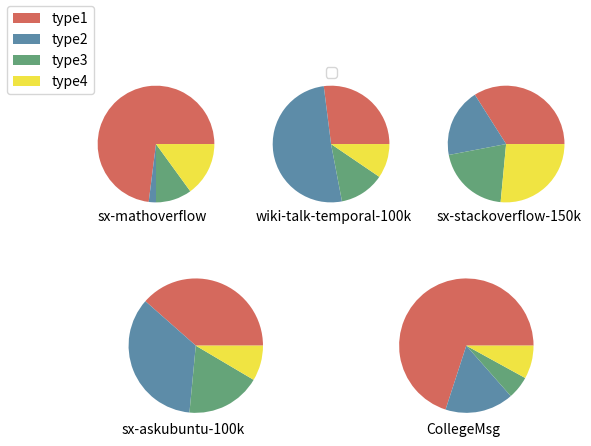

This chart was generated by the following Python code:
import matplotlib.pyplot as plt

# 数据
data = [[146, 4, 20, 30],
 [54, 102, 25, 19],
 [68, 38, 41, 53],
 [77, 70, 36, 17],
 [140, 33, 11, 16]]
labels = ['type1', 'type2', 'type3', 'type4']
colors=["#d5695d", "#5d8ca8", "#65a479","#f0e442"]
# 创建一个2x1的子图布局
fig = plt.figure()
gs = fig.add_gridspec(2, 1)

# 在上面的子布局中绘制三个饼图
ax1 = fig.add_subplot(gs[0,:])
gs1 = gs[0,:].subgridspec(1,3)
#for i in range(3):
#    ax = fig.add_subplot(gs1[0,i])
#    ax.pie(data[i], labels=labels)
#    ax.axis("off")
ax = fig.add_subplot(gs1[0,0])
ax.pie(data[0], colors= colors)
ax.axis("off")
ax.text(-1,-1.3,'sx-mathoverflow')

ax = fig.add_subplot(gs1[0,1])
ax.pie(data[1],colors= colors )
ax.axis("off")
ax.text(-1.3,-1.3,'wiki-talk-temporal-100k')

ax = fig.add_subplot(gs1[0,2])
ax.pie(data[2],colors= colors )
ax.axis("off")
ax.text(-1.2,-1.3,'sx-stackoverflow-150k')
ax1.axis("off")
ax1.legend(labels, loc = 'upper center')
# 在下面的子布局中绘制两个饼图
ax2 = fig.add_subplot(gs[1,:])
gs2 = gs[1,:].subgridspec(1,2)
#for i in range(2):
#    ax = fig.add_subplot(gs2[0,i])
#    ax.pie(data[i+3], labels=labels)
#    ax.axis("off")

ax = fig.add_subplot(gs2[0,0])
ax.pie(data[0+3],colors= colors )
ax.axis("off")
ax.text(-1.1,-1.3,'sx-askubuntu-100k')

ax = fig.add_subplot(gs2[0,1])
ax.pie(data[1+3],colors= colors )
ax.axis("off")
ax.text(-0.6,-1.3,'CollegeMsg')

ax2.set_visible(False)
# 显示图形
fig.legend(labels, loc='upper left')
plt.show()
